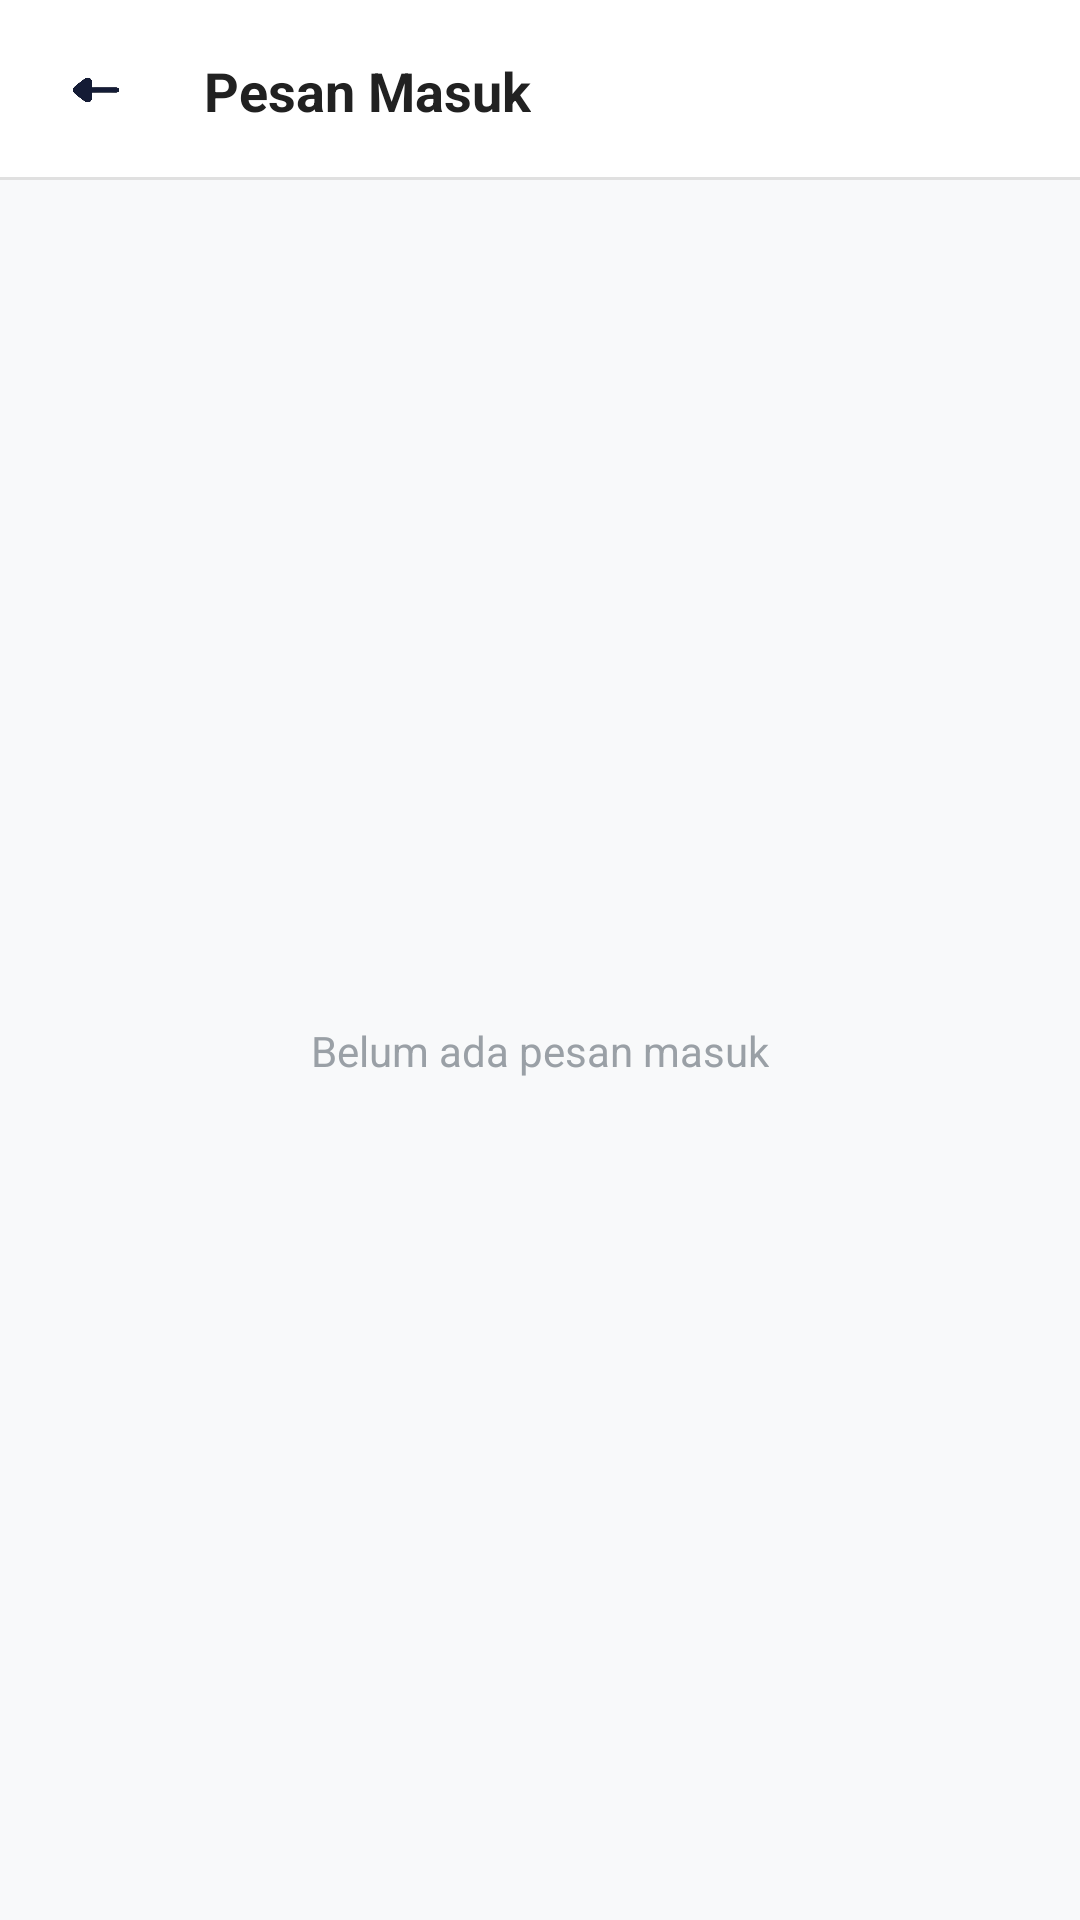

This screen was rendered from an Android layout file. Write that file and the resources it references.
<!-- AndroidManifest.xml: application theme Base.Theme.Entog -->
<!-- res/layout/activity_daftar_pesan.xml -->
<?xml version="1.0" encoding="utf-8"?>
<androidx.constraintlayout.widget.ConstraintLayout
    xmlns:android="http://schemas.android.com/apk/res/android"
    xmlns:app="http://schemas.android.com/apk/res-auto"
    android:layout_width="match_parent"
    android:layout_height="match_parent"
    android:fitsSystemWindows="true"
    android:background="#F8F9FA">

    
    <androidx.constraintlayout.widget.ConstraintLayout
        android:id="@+id/header_pesan"
        android:layout_width="match_parent"
        android:layout_height="60dp"
        android:background="@android:color/white"
        app:layout_constraintTop_toTopOf="parent">

        <ImageView
            android:id="@+id/iv_back_pesan"
            android:layout_width="48dp"
            android:layout_height="48dp"
            android:layout_marginStart="8dp"
            android:padding="12dp"
            android:src="@drawable/ic_arrow_back"
            android:background="?attr/selectableItemBackgroundBorderless"
            app:layout_constraintStart_toStartOf="parent"
            app:layout_constraintTop_toTopOf="parent"
            app:layout_constraintBottom_toBottomOf="parent"/>

        <TextView
            android:layout_width="wrap_content"
            android:layout_height="wrap_content"
            android:layout_marginStart="12dp"
            android:text="Pesan Masuk"
            android:textColor="#212121"
            android:textSize="18sp"
            android:textStyle="bold"
            app:layout_constraintStart_toEndOf="@id/iv_back_pesan"
            app:layout_constraintTop_toTopOf="parent"
            app:layout_constraintBottom_toBottomOf="parent"/>

        
        <View
            android:layout_width="match_parent"
            android:layout_height="1dp"
            android:background="#E0E0E0"
            app:layout_constraintBottom_toBottomOf="parent"/>
    </androidx.constraintlayout.widget.ConstraintLayout>

    
    <TextView
        android:id="@+id/tv_pesan_empty"
        android:layout_width="wrap_content"
        android:layout_height="wrap_content"
        android:text="Belum ada pesan masuk"
        android:textColor="#9AA0A6"
        android:textSize="14sp"
        app:layout_constraintTop_toBottomOf="@id/header_pesan"
        app:layout_constraintBottom_toBottomOf="parent"
        app:layout_constraintStart_toStartOf="parent"
        app:layout_constraintEnd_toEndOf="parent" />

    
    <androidx.recyclerview.widget.RecyclerView
        android:id="@+id/rv_daftar_pesan"
        android:layout_width="match_parent"
        android:layout_height="0dp"
        android:clipToPadding="false"
        android:paddingTop="8dp"
        app:layout_constraintTop_toBottomOf="@id/header_pesan"
        app:layout_constraintBottom_toBottomOf="parent" />

</androidx.constraintlayout.widget.ConstraintLayout>
<!-- resources referenced by this layout -->
<resources>
  <!-- drawable ic_arrow_back: png bitmap (drawable, 27683 bytes) -->
  <style name="Base.Theme.Entog" parent="Theme.Material3.Light.NoActionBar">
          <item name="android:windowBackground">@color/bg_light</item>
          <item name="android:statusBarColor">@color/bg_light</item>
          <item name="android:windowLightStatusBar">true</item>
      </style>
  <color name="bg_light">#F8F9FA</color>
</resources>
